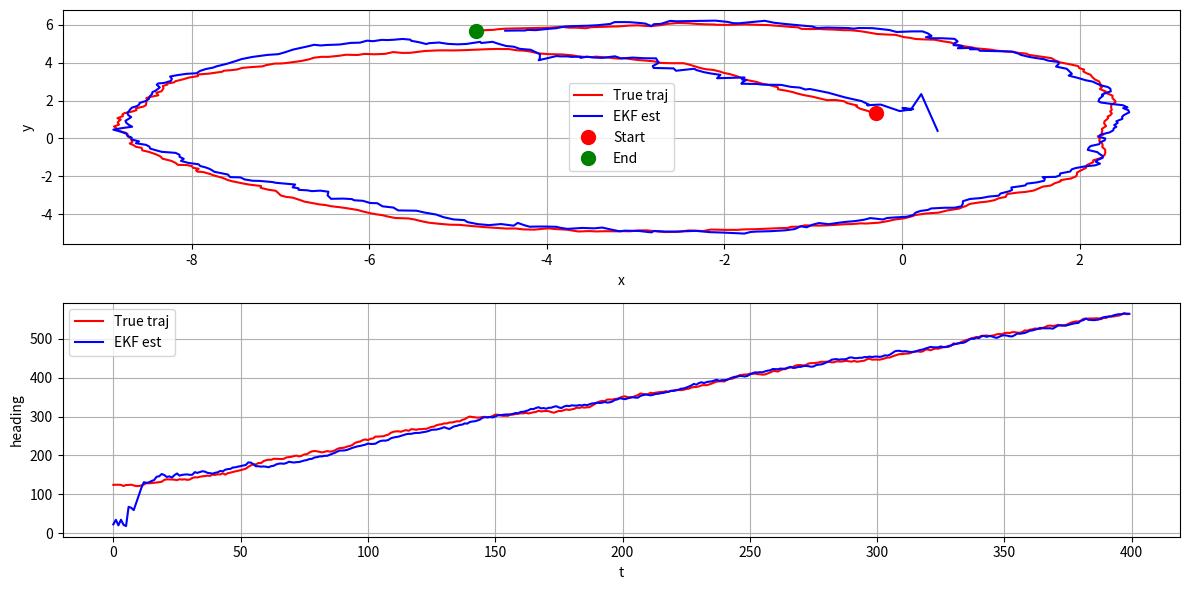

Python code for this plot:
import numpy as np
import matplotlib.pyplot as plt
import scipy.linalg as la

#### constants
nx = 3
nu = 2
ny = 2
alpha = 0.03
beta = 0.5
Q = alpha ** 2 * np.eye(nx)
R = beta ** 2 * np.eye(ny)
T = 400
u = np.array([0.1, 0.02])
## generate random numbers
mu = 0
sigma = 1
v = np.random.normal(mu, sigma, (T, nx))
w = np.random.normal(mu, sigma, (T - 1, ny))
mu_ini = 0.4
sigma_ini = 1.2
# np.random.seed(12345678)
X0 = np.random.normal(mu_ini, sigma_ini, nx)


def system_output(Xt, ut, vt, wt):
    Xtp1 = np.array([Xt[0] + ut[0] * np.cos(Xt[2]) + alpha * vt[0],
                     Xt[1] + ut[0] * np.sin(Xt[2]) + alpha * vt[1],
                     Xt[2] + ut[1] + alpha * vt[2]])
    Yt = np.array([np.sqrt((Xt[0] - 1) ** 2 + Xt[1] ** 2) + beta * wt[0],
                   np.sqrt((Xt[0] + 1) ** 2 + Xt[1] ** 2) + beta * wt[1]])
    return Xtp1, Yt


def Jacobian(Xt, ut):
    At = np.array([[1, 0, -ut[0] * np.sin(Xt[2])],
                   [0, 1, ut[0] * np.cos(Xt[2])],
                   [0, 0, 1]])

    Ht = np.array(
        [[(Xt[0] - 1) / np.sqrt((Xt[0] - 1) ** 2 + Xt[1] ** 2),
          Xt[1] / np.sqrt((Xt[0] - 1) ** 2 + Xt[1] ** 2),
          0],
         [(Xt[0] + 1) / np.sqrt((Xt[0] + 1) ** 2 + Xt[1] ** 2),
          Xt[1] / np.sqrt((Xt[0] + 1) ** 2 + Xt[1] ** 2),
          0]])
    return At, Ht


def EKF_update(Xt_t, ut, Pt_t):
    At, _ = Jacobian(Xt_t, ut)
    Xtp1_t, _ = system_output(Xt_t, ut, np.zeros(nx), np.zeros(ny))
    Ptp1_t = At @ Pt_t @ At.T + Q
    return Xtp1_t, Ptp1_t


def EKF_conditioning(Xtp1_t, Ytp1, ut, Ptp1_t):
    _, Htp1 = Jacobian(Xtp1_t, ut)
    _, Y_pred = system_output(Xtp1_t, ut, np.zeros(nx), np.zeros(ny))
    ## find S
    S = Htp1 @ Ptp1_t @ Htp1.T + R
    ## find K
    K = Ptp1_t @ Htp1.T @ np.linalg.inv(S)
    ## innovation
    rtp1 = Ytp1 - Y_pred

    ## conditioning
    Xtp1_tp1 = Xtp1_t + K @ rtp1
    Ptp1_tp1 = Ptp1_t - Ptp1_t @ Htp1.T @ np.linalg.inv(S) @ Htp1 @ Ptp1_t

    return Xtp1_tp1, Ptp1_tp1, S, rtp1


def simulation(X0):
    X_traj = np.zeros((T, nx))
    X_traj[0] = X0
    X_EKF = np.zeros((T, nx))
    X_EKF[0] = np.ones(nx) * mu_ini
    Y_traj = np.zeros((T - 1, ny))
    P_EKF = np.zeros((T, nx, nx))
    P_EKF[0] = np.eye(nx) * sigma_ini ** 2
    S_traj = np.zeros((T - 1, ny, ny))
    r_traj = np.zeros((T - 1, ny))
    for t in range(T - 1):
        ## true system outputs
        X_traj[t + 1], _ = system_output(X_traj[t], u, v[t], w[t])
        ## generate the measurement since source isn't available
        _, Ytp1 = system_output(X_traj[t + 1], u, v[t], w[t])
        Y_traj[t] = Ytp1
        ## EKF
        Xtp1_t, Ptp1_t = EKF_update(X_EKF[t], u, P_EKF[t])  ## prediction
        X_EKF[t + 1], P_EKF[t + 1], S_traj[t], r_traj[t] = EKF_conditioning(Xtp1_t, Ytp1, u, Ptp1_t)  ## conditioning
    return X_traj, X_EKF, P_EKF, Y_traj, S_traj, r_traj


X_traj, X_EKF, P_EKF, Y_traj, S_traj, r_traj = simulation(X0)
fig, ax = plt.subplots(2, 1, figsize=(12, 6))
## for xy plane
ax[0].plot(X_traj[:, 0], X_traj[:, 1], "r-", label="True traj")
ax[0].plot(X_EKF[:, 0], X_EKF[:, 1], "b-", label="EKF est")
ax[0].plot(X_traj[0, 0], X_traj[0, 1], "ro", label="Start", markersize=10)
ax[0].plot(X_traj[-1, 0], X_traj[-1, 1], "go", label="End", markersize=10)
ax[0].set_xlabel("x")
ax[0].set_ylabel("y")
## for heading
t_list = np.linspace(0, T - 1, T)
ax[1].plot(t_list, X_traj[:, 2] * 180 / np.pi, "r-", label="True traj")
ax[1].plot(t_list, X_EKF[:, 2] * 180 / np.pi, "b-", label="EKF est")
ax[1].set_xlabel("t")
ax[1].set_ylabel("heading")
for i in range(2):
    ax[i].legend()
    ax[i].grid()
plt.tight_layout()
plt.show()

#### check the condition
f = np.zeros(2)
for t in range(T - 1):
    St = S_traj[t]
    rt = r_traj[t]
    for j in range(ny):
        f[j] += rt[j] / np.sqrt(St[j, j])
f = f / T
print(rf"{np.abs(f[0])}, {np.abs(f[1])}, bounds = {2 / np.sqrt(T - 1)}")
